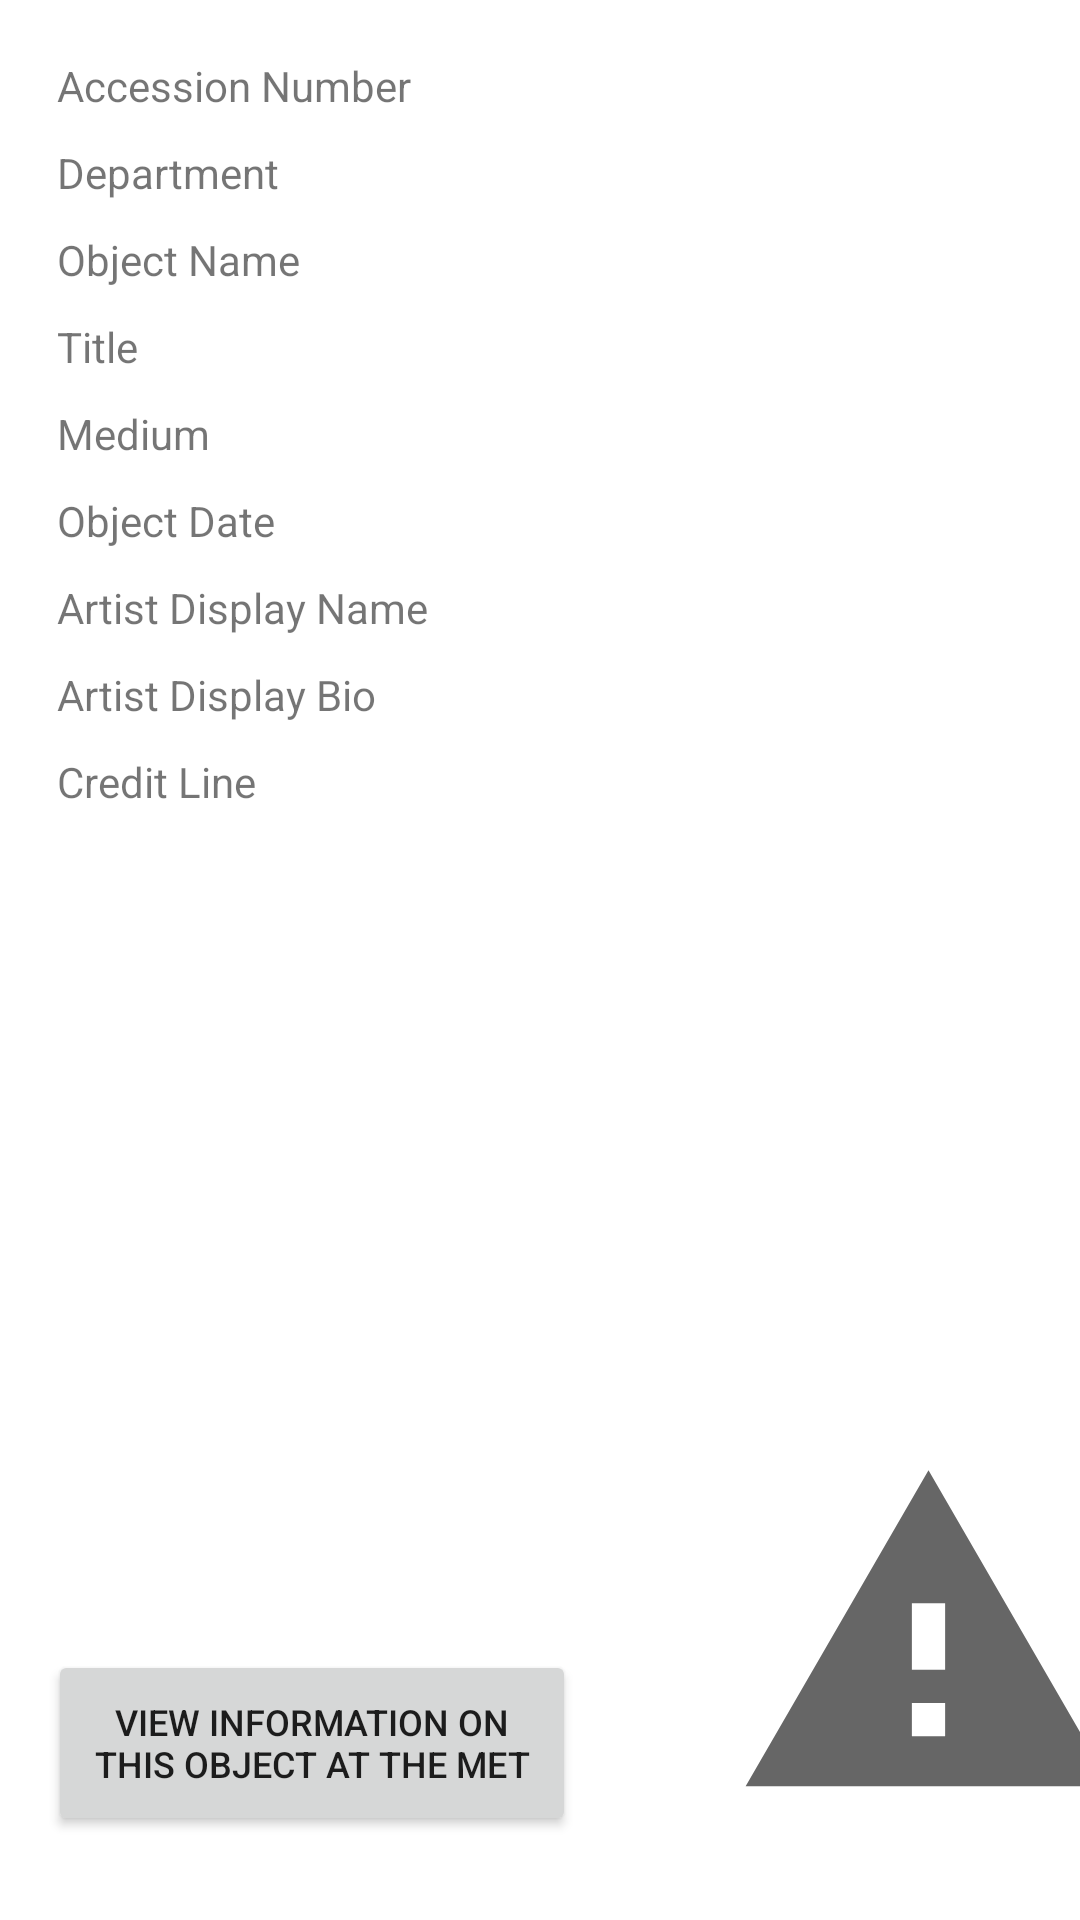

Here is an Android app screen rendered from its layout file. Give the layout XML and the strings, colors and styles it references.
<!-- AndroidManifest.xml: application theme Theme.BiomeCardApp2 -->
<!-- res/layout/object_art.xml -->
<?xml version="1.0" encoding="utf-8"?>
<androidx.constraintlayout.widget.ConstraintLayout xmlns:android="http://schemas.android.com/apk/res/android"
    xmlns:app="http://schemas.android.com/apk/res-auto"
    xmlns:tools="http://schemas.android.com/tools"
    android:layout_width="match_parent"
    android:layout_height="match_parent"
    tools:context=".ArtObjectActivity">

    <TextView
        android:id="@+id/textview_artistDisplayName"
        android:layout_width="248dp"
        android:layout_height="wrap_content"
        android:layout_marginStart="11dp"
        android:layout_marginTop="4dp"
        android:layout_marginEnd="12dp"
        android:lineSpacingExtra="5sp"
        android:padding="3sp"
        app:layout_constraintEnd_toEndOf="parent"
        app:layout_constraintStart_toEndOf="@+id/label_artistDisplay"
        app:layout_constraintTop_toBottomOf="@+id/textview_objectDate" />

    <TextView
        android:id="@+id/textview_ArtistDisplayBio"
        android:layout_width="248dp"
        android:layout_height="wrap_content"
        android:layout_marginStart="28dp"
        android:layout_marginTop="4dp"
        android:layout_marginEnd="12dp"
        android:lineSpacingExtra="5sp"
        android:padding="3sp"
        app:layout_constraintEnd_toEndOf="parent"
        app:layout_constraintStart_toEndOf="@+id/label_artistDisplayBio"
        app:layout_constraintTop_toBottomOf="@+id/textview_artistDisplayName" />

    <TextView
        android:id="@+id/textview_creditLine"
        android:layout_width="248dp"
        android:layout_height="wrap_content"
        android:layout_marginStart="68dp"
        android:layout_marginTop="4dp"
        android:layout_marginEnd="12dp"
        android:lineSpacingExtra="5sp"
        android:padding="3sp"
        app:layout_constraintEnd_toEndOf="parent"
        app:layout_constraintStart_toEndOf="@+id/label_creditLine"
        app:layout_constraintTop_toBottomOf="@+id/textview_ArtistDisplayBio" />

    <TextView
        android:id="@+id/textview_department"
        android:layout_width="248dp"
        android:layout_height="wrap_content"
        android:layout_marginStart="61dp"
        android:layout_marginTop="4dp"
        android:layout_marginEnd="12dp"
        android:lineSpacingExtra="5sp"
        android:padding="3sp"
        app:layout_constraintEnd_toEndOf="parent"
        app:layout_constraintStart_toEndOf="@+id/label_department"
        app:layout_constraintTop_toBottomOf="@+id/textview_accessionNumber" />

    <TextView
        android:id="@+id/textview_objectName"
        android:layout_width="248dp"
        android:layout_height="wrap_content"
        android:layout_marginStart="54dp"
        android:layout_marginTop="4dp"
        android:layout_marginEnd="12dp"
        android:lineSpacingExtra="5sp"
        android:padding="3sp"
        app:layout_constraintEnd_toEndOf="parent"
        app:layout_constraintStart_toEndOf="@+id/label_objectName"
        app:layout_constraintTop_toBottomOf="@+id/textview_department" />

    <TextView
        android:id="@+id/textview_title"
        android:layout_width="248dp"
        android:layout_height="wrap_content"
        android:layout_marginStart="108dp"
        android:layout_marginTop="4dp"
        android:layout_marginEnd="12dp"
        android:lineSpacingExtra="5sp"
        android:padding="3sp"
        app:layout_constraintEnd_toEndOf="parent"
        app:layout_constraintStart_toEndOf="@+id/label_title"
        app:layout_constraintTop_toBottomOf="@+id/textview_objectName" />

    <TextView
        android:id="@+id/textview_medium"
        android:layout_width="248dp"
        android:layout_height="wrap_content"
        android:layout_marginStart="84dp"
        android:layout_marginTop="4dp"
        android:layout_marginEnd="12dp"
        android:lineSpacingExtra="5sp"
        android:padding="3sp"
        app:layout_constraintEnd_toEndOf="parent"
        app:layout_constraintStart_toEndOf="@+id/label_medium"
        app:layout_constraintTop_toBottomOf="@+id/textview_title" />

    <TextView
        android:id="@+id/textview_objectDate"
        android:layout_width="248dp"
        android:layout_height="wrap_content"
        android:layout_marginStart="62dp"
        android:layout_marginTop="4dp"
        android:layout_marginEnd="12dp"
        android:lineSpacingExtra="5sp"
        android:padding="3sp"
        app:layout_constraintEnd_toEndOf="parent"
        app:layout_constraintStart_toEndOf="@+id/label_objectDate"
        app:layout_constraintTop_toBottomOf="@+id/textview_medium" />

    <TextView
        android:id="@+id/textview_accessionNumber"
        android:layout_width="248dp"
        android:layout_height="wrap_content"
        android:layout_marginStart="16dp"
        android:layout_marginTop="16dp"
        android:layout_marginEnd="12dp"
        android:lineSpacingExtra="5sp"
        android:padding="3sp"
        app:layout_constraintEnd_toEndOf="parent"
        app:layout_constraintStart_toEndOf="@+id/label_accessionNumber"
        app:layout_constraintTop_toTopOf="parent" />

    <TextView
        android:id="@+id/label_artistDisplayBio"
        android:layout_width="wrap_content"
        android:layout_height="27dp"
        android:layout_marginStart="16dp"
        android:layout_marginTop="4dp"
        android:lineSpacingExtra="5sp"
        android:padding="3sp"
        android:text="Artist Display Bio"
        app:layout_constraintStart_toStartOf="parent"
        app:layout_constraintTop_toBottomOf="@+id/textview_artistDisplayName" />

    <TextView
        android:id="@+id/label_creditLine"
        android:layout_width="wrap_content"
        android:layout_height="27dp"
        android:layout_marginStart="16dp"
        android:layout_marginTop="4dp"
        android:lineSpacingExtra="5sp"
        android:padding="3sp"
        android:text="Credit Line"
        app:layout_constraintStart_toStartOf="parent"
        app:layout_constraintTop_toBottomOf="@+id/textview_ArtistDisplayBio" />

    <TextView
        android:id="@+id/label_artistDisplay"
        android:layout_width="wrap_content"
        android:layout_height="27dp"
        android:layout_marginStart="16dp"
        android:layout_marginTop="4dp"
        android:lineSpacingExtra="5sp"
        android:padding="3sp"
        android:text="Artist Display Name"
        app:layout_constraintStart_toStartOf="parent"
        app:layout_constraintTop_toBottomOf="@+id/textview_objectDate" />

    <TextView
        android:id="@+id/label_medium"
        android:layout_width="wrap_content"
        android:layout_height="27dp"
        android:layout_marginStart="16dp"
        android:layout_marginTop="4dp"
        android:lineSpacingExtra="5sp"
        android:padding="3sp"
        android:text="Medium"
        app:layout_constraintStart_toStartOf="parent"
        app:layout_constraintTop_toBottomOf="@+id/textview_title" />

    <TextView
        android:id="@+id/label_title"
        android:layout_width="wrap_content"
        android:layout_height="27dp"
        android:layout_marginStart="16dp"
        android:layout_marginTop="4dp"
        android:lineSpacingExtra="5sp"
        android:padding="3sp"
        android:text="Title"
        app:layout_constraintStart_toStartOf="parent"
        app:layout_constraintTop_toBottomOf="@+id/textview_objectName" />

    <TextView
        android:id="@+id/label_objectDate"
        android:layout_width="wrap_content"
        android:layout_height="27dp"
        android:layout_marginStart="16dp"
        android:layout_marginTop="4dp"
        android:lineSpacingExtra="5sp"
        android:padding="3sp"
        android:text="Object Date"
        app:layout_constraintStart_toStartOf="parent"
        app:layout_constraintTop_toBottomOf="@+id/textview_medium" />

    <TextView
        android:id="@+id/label_department"
        android:layout_width="wrap_content"
        android:layout_height="27dp"
        android:layout_marginStart="16dp"
        android:layout_marginTop="4dp"
        android:lineSpacingExtra="5sp"
        android:text="Department"
        android:padding="3sp"
        app:layout_constraintStart_toStartOf="parent"
        app:layout_constraintTop_toBottomOf="@+id/textview_accessionNumber" />

    <TextView
        android:id="@+id/label_objectName"
        android:layout_width="wrap_content"
        android:layout_height="27dp"
        android:layout_marginStart="16dp"
        android:layout_marginTop="4dp"
        android:lineSpacingExtra="5sp"
        android:padding="3sp"
        android:text="Object Name"
        app:layout_constraintStart_toStartOf="parent"
        app:layout_constraintTop_toBottomOf="@+id/textview_department" />

    <Button
        android:id="@+id/button"
        android:layout_width="176dp"
        android:layout_height="62dp"
        android:layout_marginStart="16dp"
        android:layout_marginBottom="28dp"
        android:text="View Information on this object at the Met"
        android:textSize="12sp"
        app:layout_constraintBottom_toBottomOf="parent"
        app:layout_constraintStart_toStartOf="parent" />

    <TextView
        android:id="@+id/label_accessionNumber"
        android:layout_width="wrap_content"
        android:layout_height="27dp"
        android:layout_marginStart="16dp"
        android:layout_marginTop="16dp"
        android:lineSpacingExtra="5sp"
        android:text="Accession Number"
        android:padding="3sp"
        app:layout_constraintStart_toStartOf="parent"
        app:layout_constraintTop_toTopOf="parent" />

    <ImageView
        android:id="@+id/imageView"
        android:layout_width="171dp"
        android:layout_height="133dp"
        android:layout_marginStart="224dp"
        android:layout_marginBottom="28dp"
        app:layout_constraintBottom_toBottomOf="parent"
        app:layout_constraintStart_toStartOf="parent"
        app:srcCompat="?android:attr/alertDialogIcon" />

</androidx.constraintlayout.widget.ConstraintLayout>
<!-- resources referenced by this layout -->
<resources>
  <style name="Theme.BiomeCardApp2" parent="Theme.MaterialComponents.DayNight.DarkActionBar">
          
          <item name="colorPrimary">@color/purple_500</item>
          <item name="colorPrimaryVariant">@color/purple_700</item>
          <item name="colorOnPrimary">@color/white</item>
          
          <item name="colorSecondary">@color/teal_200</item>
          <item name="colorSecondaryVariant">@color/teal_700</item>
          <item name="colorOnSecondary">@color/black</item>
          
          <item name="android:statusBarColor" tools:targetApi="l">?attr/colorPrimaryVariant</item>
          
      </style>
  <!-- not gathered from this repository: default colours our renderer supplied (Android Studio template values) -->
  <color name="purple_500">#FF6200EE</color>
  <color name="purple_700">#FF3700B3</color>
  <color name="teal_200">#FF03DAC5</color>
  <color name="teal_700">#FF018786</color>
  <color name="black">#FF000000</color>
  <color name="white">#FFFFFFFF</color>
</resources>
